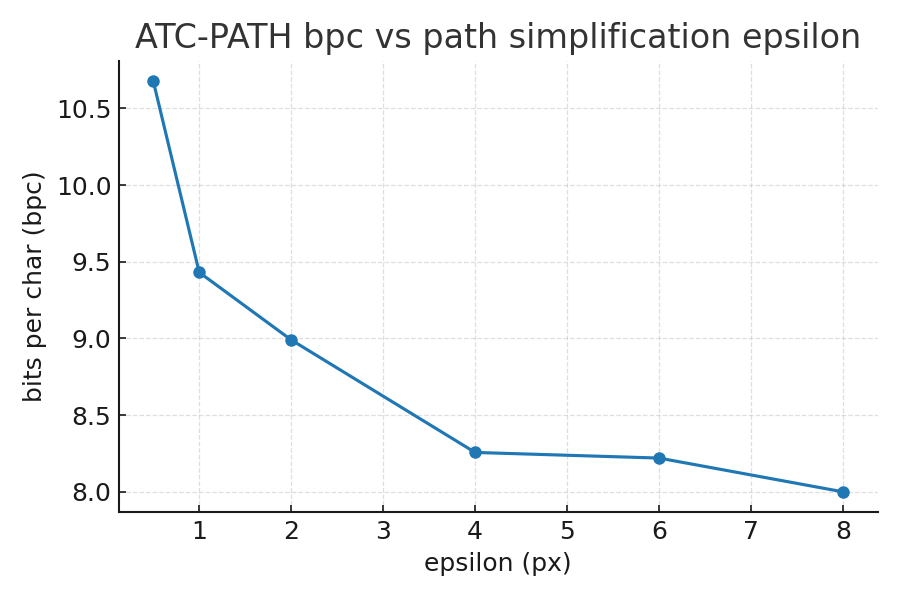

The table this chart was drawn from, first rows:
eps, n_chars, orig_points, new_points, max_err_px, bytes, bpc_bits
0.5, 218, 200, 52, 0.4882, 291, 10.68
1.0, 218, 200, 35, 0.9538, 257, 9.431
2.0, 218, 200, 27, 1.64, 245, 8.991
4.0, 218, 200, 17, 3.019, 225, 8.257
6.0, 218, 200, 16, 5.63, 224, 8.22
8.0, 218, 200, 11, 7.679, 218, 8.0
